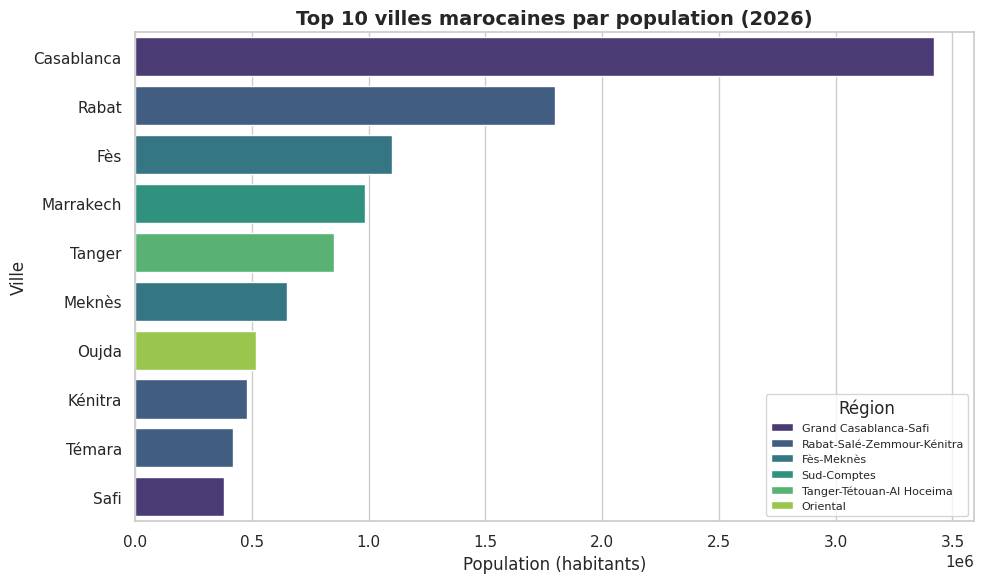
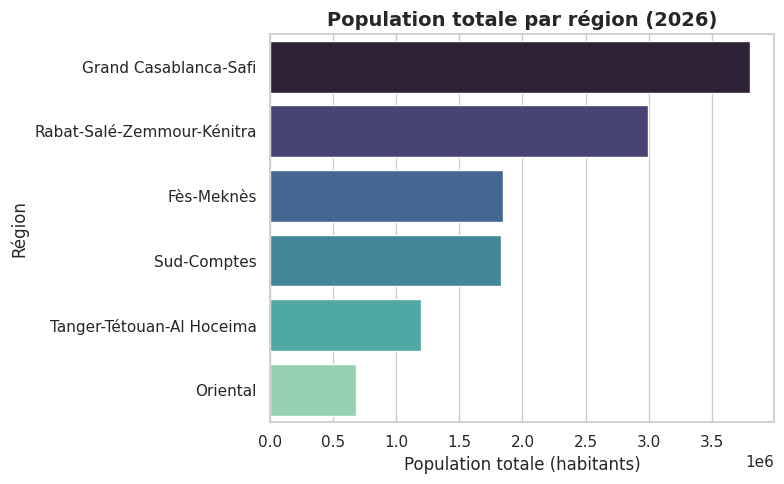

Write Python code to recreate these figures, in order.
"""
2026-W32-maroc : Analyse automatique des données marocaines
============================================================
Généré le 2026-08-03
"""

import os
import pandas as pd
import matplotlib.pyplot as plt
import seaborn as sns

sns.set_theme(style="whitegrid")
os.makedirs("figures", exist_ok=True)

# --- Données embarquées ---
data_str = """
Casablanca,Rabat,Fès,Marrakech,Tanger,Meknès,Oujda,Kénitra,Témara,Safi,El Jadida,Nador,Taza,Chefchaouen,Dèsirat,Dakhla,Laâyoune,Taroudant,Tiznit,Benguirie
3421000,1800000,1100000,985000,850000,650000,520000,480000,420000,380000,360000,290000,180000,170000,160000,140000,130000,110000,105000,95000
"""
lines = data_str.strip().split("\n")
cities = lines[0].split(",")
pops = [int(x) for x in lines[1].split(",")]

regions = [
    "Grand Casablanca-Safi", "Rabat-Salé-Zemmour-Kénitra", "Fès-Meknès",
    "Sud-Comptes", "Tanger-Tétouan-Al Hoceima", "Fès-Meknès",
    "Oriental", "Rabat-Salé-Zemmour-Kénitra", "Rabat-Salé-Zemmour-Kénitra",
    "Grand Casablanca-Safi", "Sud-Comptes", "Rabat-Salé-Zemmour-Kénitra",
    "Tanger-Tétouan-Al Hoceima", "Tanger-Tétouan-Al Hoceima",
    "Oriental", "Sud-Comptes", "Sud-Comptes", "Sud-Comptes",
    "Sud-Comptes", "Fès-Meknès"
]

df = pd.DataFrame({"city": cities, "population": pops, "region": regions})

# --- Top 10 ---
top_10 = df.nlargest(10, "population")
fig, ax = plt.subplots(figsize=(10, 6))
sns.barplot(data=top_10, x="population", y="city", hue="region", palette="viridis", ax=ax)
ax.set_title("Top 10 villes marocaines par population (2026)", fontsize=14, weight="bold")
ax.set_xlabel("Population (habitants)")
ax.set_ylabel("Ville")
ax.legend(title="Région", fontsize=8)
plt.tight_layout()
plt.savefig("figures/top_cities_population.png", dpi=150)
plt.close()

# --- Par région ---
by_region = df.groupby("region")["population"].sum().sort_values(ascending=False)
fig, ax = plt.subplots(figsize=(8, 5))
sns.barplot(x=by_region.values, y=by_region.index, palette="mako", ax=ax)
ax.set_title("Population totale par région (2026)", fontsize=14, weight="bold")
ax.set_xlabel("Population totale (habitants)")
ax.set_ylabel("Région")
plt.tight_layout()
plt.savefig("figures/population_by_region.png", dpi=150)
plt.close()

print("📊 Analyse terminée. Graphiques générés dans 'figures/'.")
